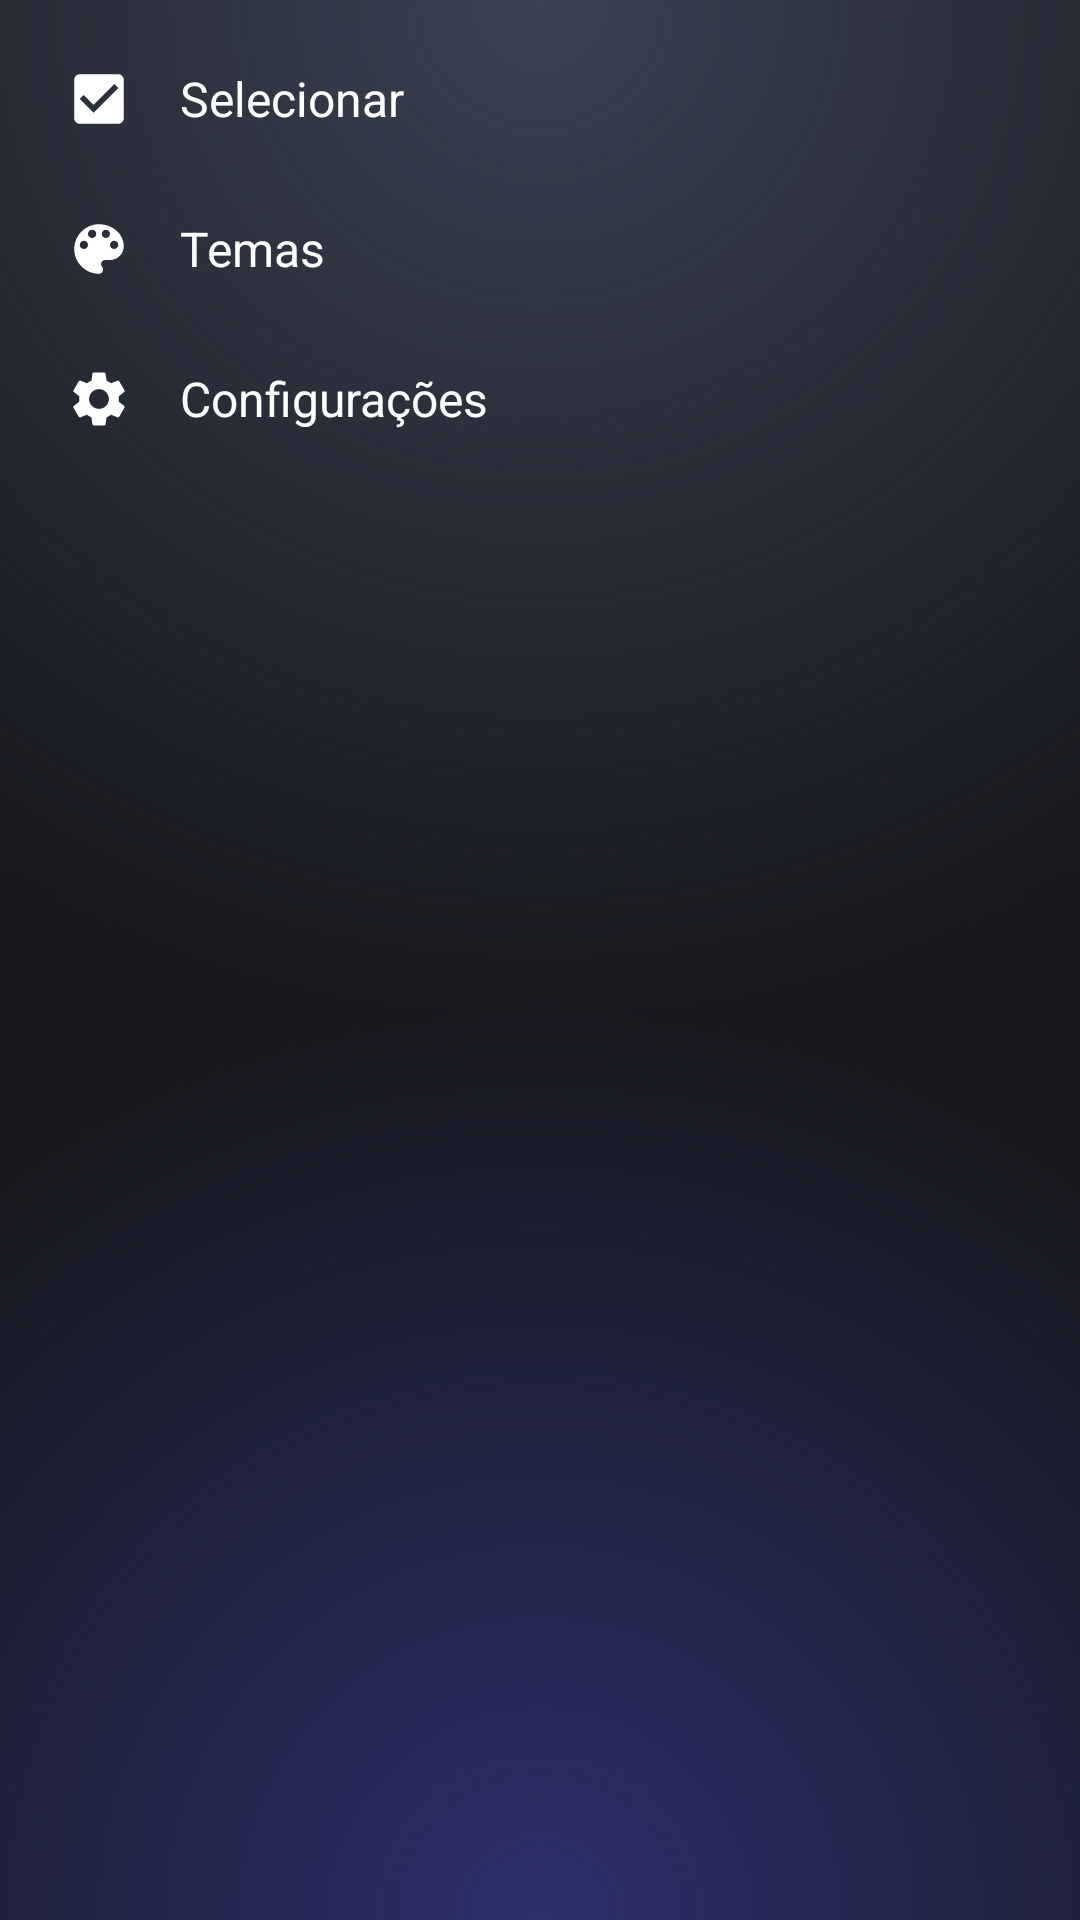

The Android layout XML behind this screen, and the referenced resources:
<!-- AndroidManifest.xml: application theme Theme.OpenPlayer -->
<!-- res/layout/dialog_menu.xml -->
<?xml version="1.0" encoding="utf-8"?>
<LinearLayout xmlns:android="http://schemas.android.com/apk/res/android"
    android:layout_width="match_parent"
    android:layout_height="wrap_content"
    android:orientation="vertical"
    android:padding="8dp">

    <LinearLayout
        android:id="@+id/menuSelect"
        android:layout_width="match_parent"
        android:layout_height="wrap_content"
        android:background="?attr/selectableItemBackground"
        android:gravity="center_vertical"
        android:orientation="horizontal"
        android:padding="14dp">

        <ImageView
            android:layout_width="22dp"
            android:layout_height="22dp"
            android:importantForAccessibility="no"
            android:src="@drawable/ic_select"
            android:tint="@android:color/white" />

        <TextView
            android:layout_width="wrap_content"
            android:layout_height="wrap_content"
            android:layout_marginStart="16dp"
            android:text="@string/menu_select"
            android:textColor="@android:color/white"
            android:textSize="16sp" />
    </LinearLayout>

    <LinearLayout
        android:id="@+id/menuThemes"
        android:layout_width="match_parent"
        android:layout_height="wrap_content"
        android:background="?attr/selectableItemBackground"
        android:gravity="center_vertical"
        android:orientation="horizontal"
        android:padding="14dp">

        <ImageView
            android:layout_width="22dp"
            android:layout_height="22dp"
            android:importantForAccessibility="no"
            android:src="@drawable/ic_palette"
            android:tint="@android:color/white" />

        <TextView
            android:layout_width="wrap_content"
            android:layout_height="wrap_content"
            android:layout_marginStart="16dp"
            android:text="@string/menu_themes"
            android:textColor="@android:color/white"
            android:textSize="16sp" />
    </LinearLayout>

    <LinearLayout
        android:id="@+id/menuSettings"
        android:layout_width="match_parent"
        android:layout_height="wrap_content"
        android:background="?attr/selectableItemBackground"
        android:gravity="center_vertical"
        android:orientation="horizontal"
        android:padding="14dp">

        <ImageView
            android:layout_width="22dp"
            android:layout_height="22dp"
            android:importantForAccessibility="no"
            android:src="@drawable/ic_settings"
            android:tint="@android:color/white" />

        <TextView
            android:layout_width="wrap_content"
            android:layout_height="wrap_content"
            android:layout_marginStart="16dp"
            android:text="@string/menu_settings"
            android:textColor="@android:color/white"
            android:textSize="16sp" />
    </LinearLayout>
</LinearLayout>
<!-- resources referenced by this layout -->
<resources>
  <!-- drawable ic_palette (drawable) -->
  <vector xmlns:android="http://schemas.android.com/apk/res/android"
      android:width="24dp"
      android:height="24dp"
      android:viewportWidth="24"
      android:viewportHeight="24"
      android:tint="?attr/colorControlNormal">
      <path android:fillColor="@android:color/white" android:pathData="M12,3c-4.97,0 -9,4.03 -9,9s4.03,9 9,9c0.83,0 1.5,-0.67 1.5,-1.5 0,-0.39 -0.15,-0.74 -0.39,-1.01 -0.23,-0.26 -0.38,-0.61 -0.38,-0.99 0,-0.83 0.67,-1.5 1.5,-1.5H16c2.76,0 5,-2.24 5,-5 0,-4.42 -4.03,-8 -9,-8zM6.5,12c-0.83,0 -1.5,-0.67 -1.5,-1.5S5.67,9 6.5,9 8,9.67 8,10.5 7.33,12 6.5,12zM9.5,8C8.67,8 8,7.33 8,6.5S8.67,5 9.5,5s1.5,0.67 1.5,1.5S10.33,8 9.5,8zM14.5,8c-0.83,0 -1.5,-0.67 -1.5,-1.5S13.67,5 14.5,5s1.5,0.67 1.5,1.5S15.33,8 14.5,8zM17.5,12c-0.83,0 -1.5,-0.67 -1.5,-1.5S16.67,9 17.5,9s1.5,0.67 1.5,1.5S18.33,12 17.5,12z" />
  </vector>
  <!-- drawable ic_select (drawable) -->
  <vector xmlns:android="http://schemas.android.com/apk/res/android"
      android:width="24dp"
      android:height="24dp"
      android:viewportWidth="24"
      android:viewportHeight="24"
      android:tint="?attr/colorControlNormal">
      <path android:fillColor="@android:color/white" android:pathData="M19,3H5c-1.11,0 -2,0.9 -2,2v14c0,1.1 0.89,2 2,2h14c1.11,0 2,-0.9 2,-2V5c0,-1.1 -0.89,-2 -2,-2zM10,17l-5,-5 1.41,-1.41L10,14.17l7.59,-7.59L19,8l-9,9z" />
  </vector>
  <string name="menu_select">Selecionar</string>
  <string name="menu_settings">Configurações</string>
  <string name="menu_themes">Temas</string>
  <style name="Theme.OpenPlayer" parent="Theme.Material3.DayNight.NoActionBar">
          <item name="android:colorBackground">@color/app_bg</item>
          <item name="android:windowBackground">@drawable/base_bg</item>
          <item name="android:statusBarColor">@android:color/transparent</item>
          <item name="android:navigationBarColor">@android:color/transparent</item>
          <item name="android:windowLightStatusBar">false</item>
      </style>
  <color name="app_bg">#0B0B0E</color>
  <!-- drawable base_bg (drawable) -->
  <?xml version="1.0" encoding="utf-8"?>
  <layer-list xmlns:android="http://schemas.android.com/apk/res/android">
      <item>
          <shape android:shape="rectangle">
              <solid android:color="#17181D" />
          </shape>
      </item>
      
      <item>
          <shape android:shape="rectangle">
              <gradient
                  android:centerX="0.5"
                  android:centerY="0.0"
                  android:endColor="#00000000"
                  android:gradientRadius="95%p"
                  android:startColor="#3A4152"
                  android:type="radial" />
          </shape>
      </item>
      
      <item>
          <shape android:shape="rectangle">
              <gradient
                  android:centerX="0.5"
                  android:centerY="1.0"
                  android:endColor="#00000000"
                  android:gradientRadius="85%p"
                  android:startColor="#2B2F6B"
                  android:type="radial" />
          </shape>
      </item>
  </layer-list>
</resources>
